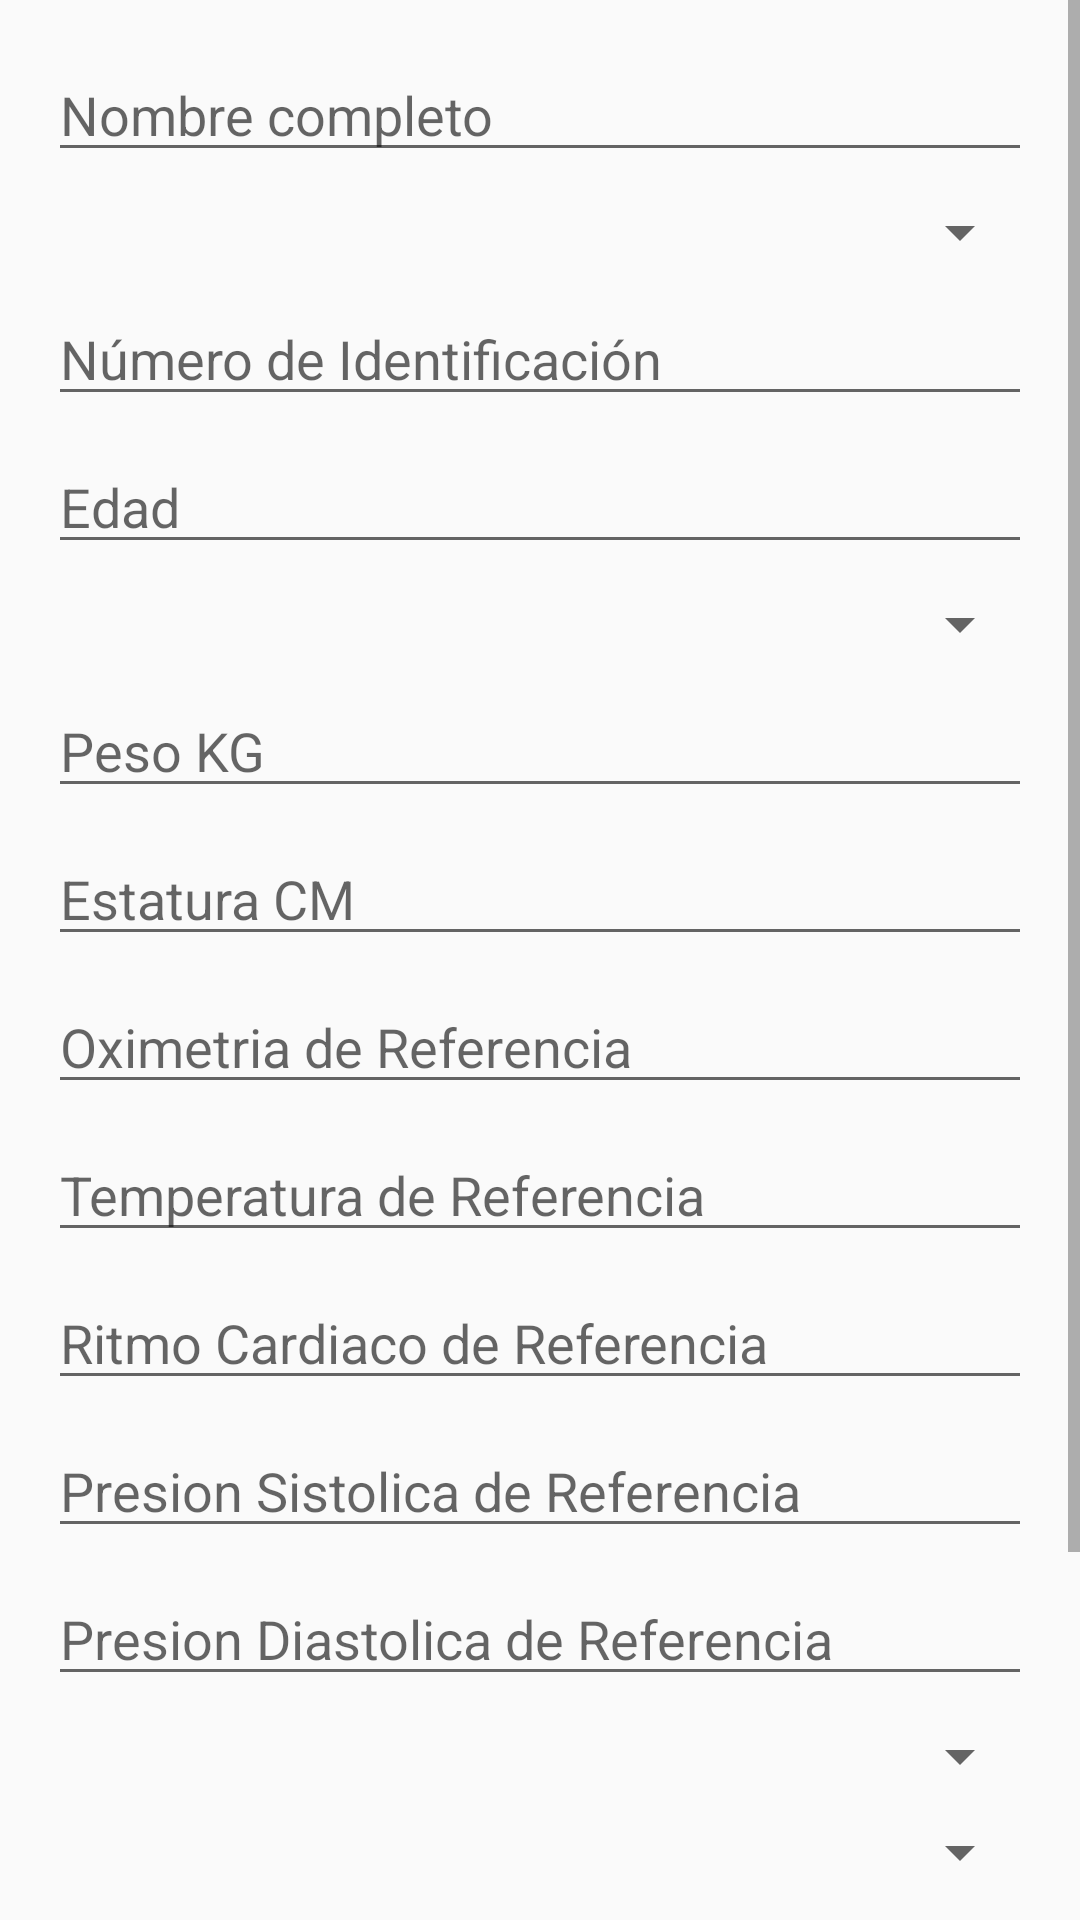

Write the Android layout XML for this screen, with the resource values it uses.
<!-- AndroidManifest.xml: application theme AppTheme -->
<!-- res/layout/activity_paciente.xml -->
<?xml version="1.0" encoding="utf-8"?>
<androidx.constraintlayout.widget.ConstraintLayout xmlns:android="http://schemas.android.com/apk/res/android"
    xmlns:app="http://schemas.android.com/apk/res-auto"
    xmlns:tools="http://schemas.android.com/tools"
    android:id="@+id/linearLayout"
    android:layout_width="match_parent"
    android:layout_height="match_parent"
    tools:context=".activity.PacienteActivity">


    <ScrollView
        android:layout_width="match_parent"
        android:layout_height="match_parent">

        <LinearLayout
            android:layout_width="match_parent"
            android:layout_height="wrap_content"
            android:orientation="vertical" >

            <EditText
                android:id="@+id/fullNameInput"
                android:layout_width="match_parent"
                android:layout_height="wrap_content"
                android:layout_marginStart="16dp"
                android:layout_marginTop="16dp"
                android:layout_marginBottom="8dp"
                android:layout_marginEnd="16dp"
                android:ems="10"
                android:inputType="textPersonName"
                android:hint="Nombre completo" />

            <Spinner
                android:id="@+id/idTypeSpinner"
                android:layout_width="match_parent"
                android:layout_height="wrap_content"
                android:layout_marginStart="16dp"
                android:layout_marginEnd="16dp"
                android:layout_marginBottom="8dp" />

            <EditText
                android:id="@+id/idNumberInput"
                android:layout_width="match_parent"
                android:layout_height="wrap_content"
                android:layout_marginStart="16dp"
                android:layout_marginEnd="16dp"
                android:layout_marginBottom="8dp"
                android:ems="10"
                android:inputType="number"
                android:hint="Número de Identificación" />

            <EditText
                android:id="@+id/ageInput"
                android:layout_width="match_parent"
                android:layout_height="wrap_content"
                android:ems="10"
                android:inputType="number"
                android:hint="Edad"
                android:layout_marginStart="16dp"
                android:layout_marginEnd="16dp"
                android:layout_marginBottom="8dp"/>

            <Spinner
                android:id="@+id/sexSpinner"
                android:layout_width="match_parent"
                android:layout_height="wrap_content"
                android:layout_marginStart="16dp"
                android:layout_marginEnd="16dp"
                android:layout_marginBottom="8dp" />

            <EditText
                android:id="@+id/weightInput"
                android:layout_width="match_parent"
                android:layout_height="wrap_content"
                android:layout_marginStart="16dp"
                android:layout_marginEnd="16dp"
                android:layout_marginBottom="8dp"
                android:ems="10"
                android:inputType="number"
                android:hint="Peso KG" />

            <EditText
                android:id="@+id/heightInput"
                android:layout_width="match_parent"
                android:layout_height="wrap_content"
                android:layout_marginStart="16dp"
                android:layout_marginEnd="16dp"
                android:layout_marginBottom="8dp"
                android:ems="10"
                android:inputType="number"
                android:hint="Estatura CM" />

            <EditText
                android:id="@+id/oximetryRefInput"
                android:layout_width="match_parent"
                android:layout_height="wrap_content"
                android:layout_marginStart="16dp"
                android:layout_marginEnd="16dp"
                android:layout_marginBottom="8dp"
                android:ems="10"
                android:inputType="number"
                android:hint="Oximetria de Referencia" />

            <EditText
                android:id="@+id/temperatureRefInput"
                android:layout_width="match_parent"
                android:layout_height="wrap_content"
                android:layout_marginStart="16dp"
                android:layout_marginEnd="16dp"
                android:layout_marginBottom="8dp"
                android:ems="10"
                android:inputType="number"
                android:hint="Temperatura de Referencia" />

            <EditText
                android:id="@+id/hrRefInput"
                android:layout_width="match_parent"
                android:layout_height="wrap_content"
                android:layout_marginStart="16dp"
                android:layout_marginEnd="16dp"
                android:layout_marginBottom="8dp"
                android:ems="10"
                android:inputType="number"
                android:hint="Ritmo Cardiaco de Referencia" />

            <EditText
                android:id="@+id/systolicBpRefInput"
                android:layout_width="match_parent"
                android:layout_height="wrap_content"
                android:layout_marginStart="16dp"
                android:layout_marginEnd="16dp"
                android:layout_marginBottom="8dp"
                android:ems="10"
                android:inputType="number"
                android:hint="Presion Sistolica de Referencia" />

            <EditText
                android:id="@+id/diastolicBpRefInput"
                android:layout_width="match_parent"
                android:layout_height="wrap_content"
                android:layout_marginStart="16dp"
                android:layout_marginEnd="16dp"
                android:layout_marginBottom="8dp"
                android:ems="10"
                android:inputType="number"
                android:hint="Presion Diastolica de Referencia" />

            <Spinner
                android:id="@+id/conditionSpinner"
                android:layout_width="match_parent"
                android:layout_height="wrap_content"
                android:layout_marginStart="16dp"
                android:layout_marginEnd="16dp"
                android:layout_marginBottom="8dp" />

            <Spinner
                android:id="@+id/ipsSpinner"
                android:layout_width="match_parent"
                android:layout_height="wrap_content"
                android:layout_marginStart="16dp"
                android:layout_marginEnd="16dp"
                android:layout_marginBottom="8dp" />

            <EditText
                android:id="@+id/medicationInput"
                android:layout_width="match_parent"
                android:layout_height="wrap_content"
                android:layout_marginStart="16dp"
                android:layout_marginEnd="16dp"
                android:layout_marginBottom="8dp"
                android:ems="10"
                android:hint="Medicación"
                android:inputType="text" />

            <EditText
                android:id="@+id/commentsInput"
                android:layout_width="match_parent"
                android:layout_height="wrap_content"
                android:layout_marginStart="16dp"
                android:layout_marginEnd="16dp"
                android:layout_marginBottom="8dp"
                android:ems="10"
                android:inputType="text"
                android:hint="Comentarios" />

            <Button
                android:id="@+id/sendPatientDataBtn"
                android:layout_width="match_parent"
                android:layout_height="wrap_content"
                android:text="Crear paciente"
                android:layout_marginStart="16dp"
                android:layout_marginEnd="16dp"
                android:layout_marginBottom="8dp"
                android:backgroundTint="@color/login_color"/>

        </LinearLayout>
    </ScrollView>

</androidx.constraintlayout.widget.ConstraintLayout>
<!-- resources referenced by this layout -->
<resources>
  <color name="login_color">#56bacc</color>
  <style name="AppTheme" parent="Theme.AppCompat.Light.DarkActionBar">
          
          <item name="colorPrimary">@color/colorPrimary</item>
  
      </style>
  <color name="colorPrimary">#52a3b5</color>
</resources>
